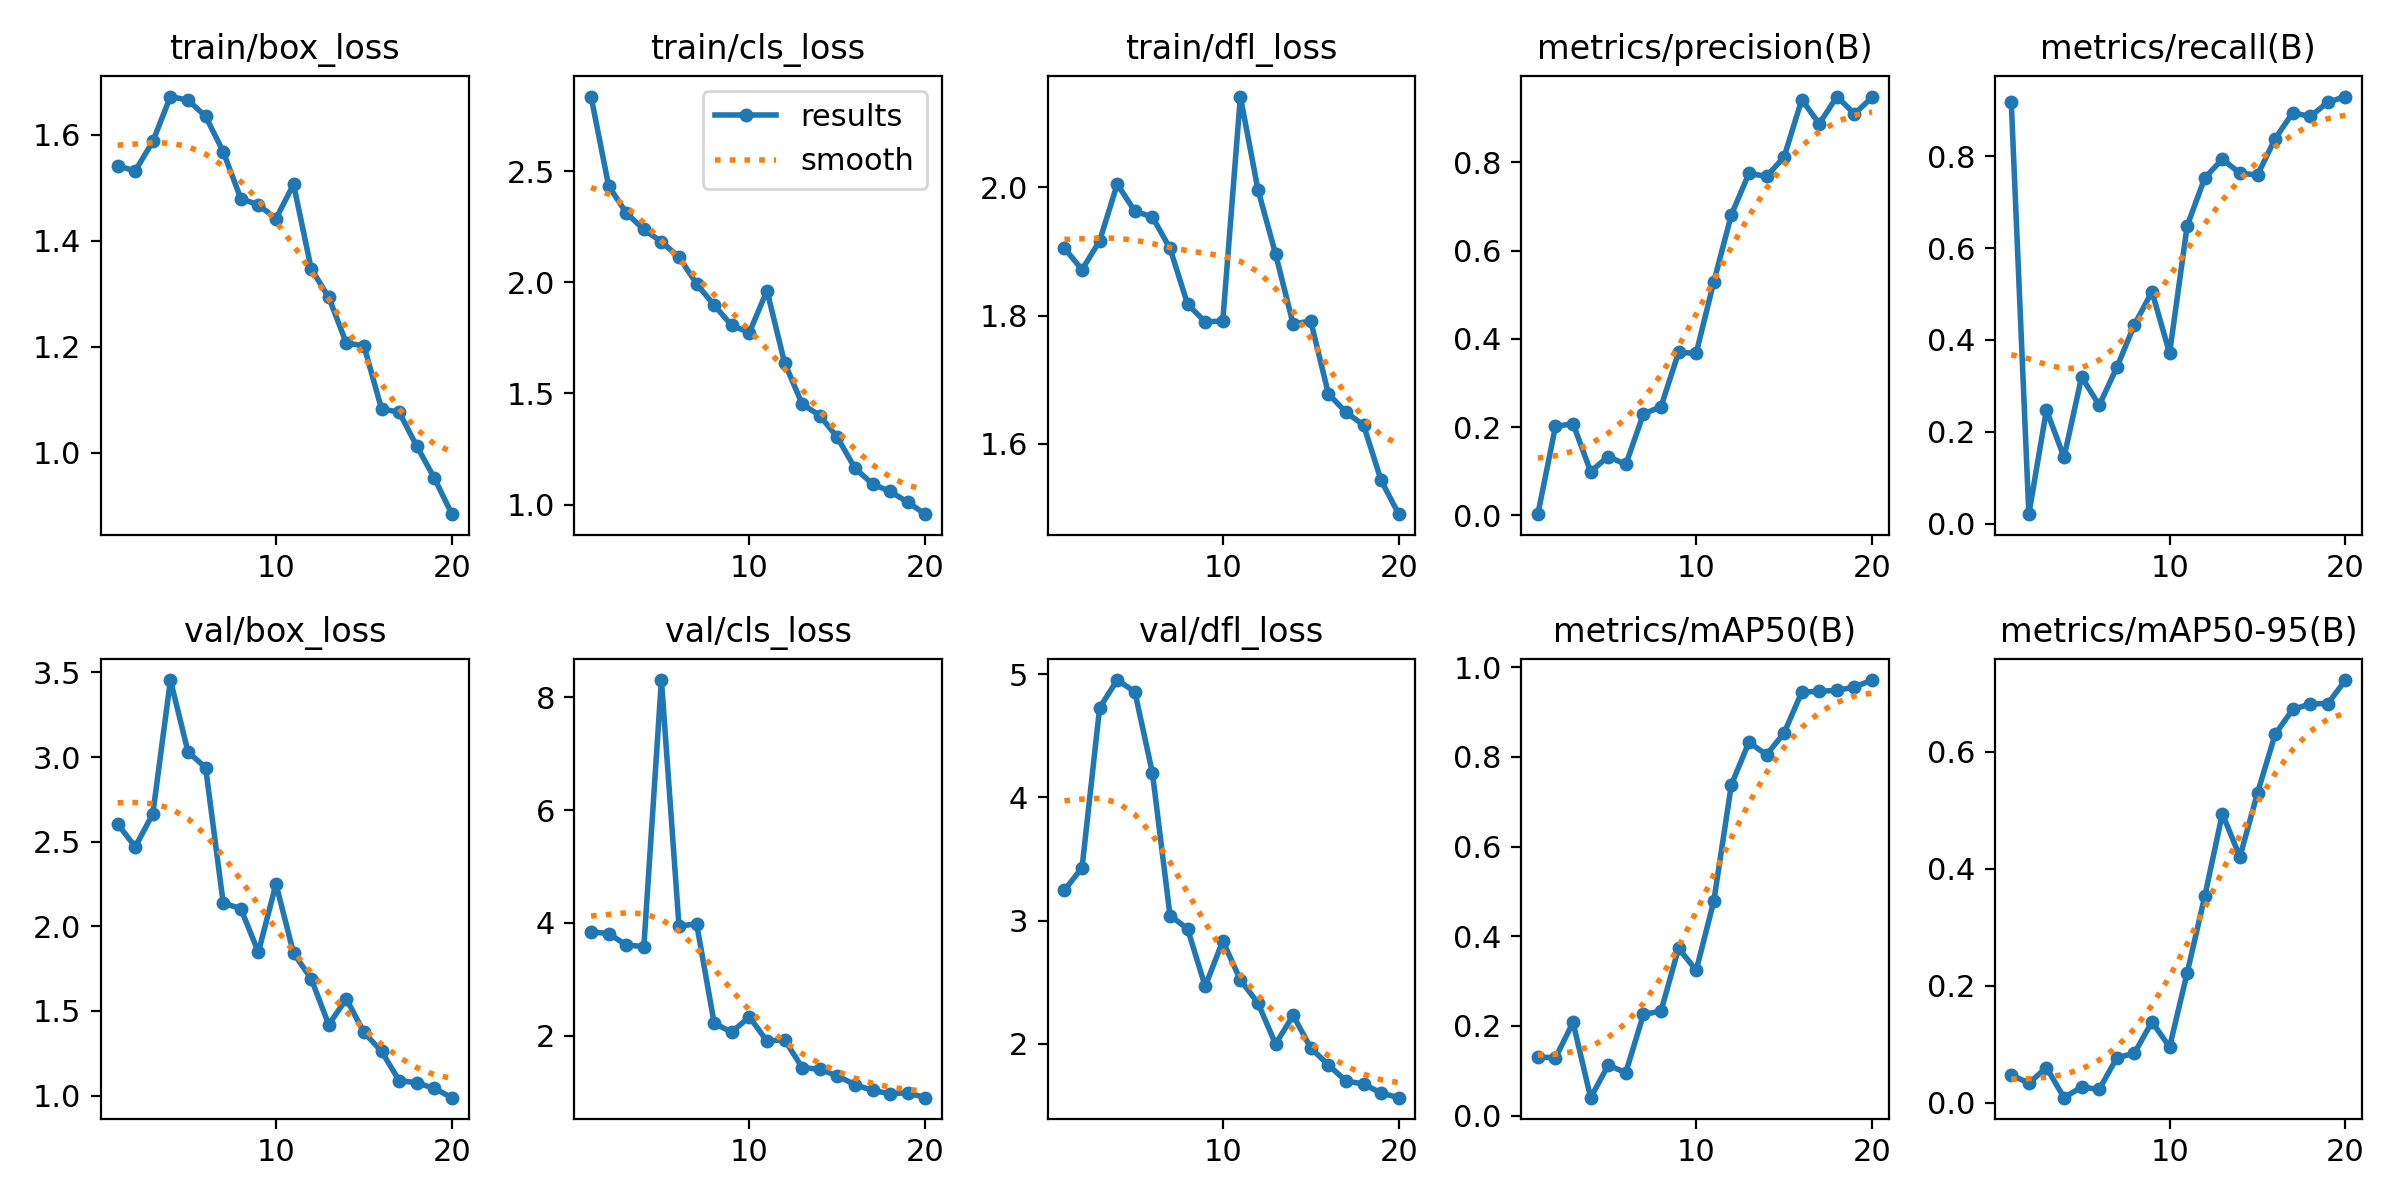

Values plotted in this chart, from the file beside it:
epoch, time, train/box_loss, train/cls_loss, train/dfl_loss, metrics/precision(B), metrics/recall(B), metrics/mAP50(B), metrics/mAP50-95(B), val/box_loss, val/cls_loss, val/dfl_loss, lr/pg0, lr/pg1, lr/pg2
1, 11.98, 1.541, 2.836, 1.905, 0.00297, 0.9175, 0.1309, 0.04755, 2.605, 3.844, 3.248, 0.00048, 0.00048, 0.00048
2, 21.6, 1.532, 2.434, 1.872, 0.2017, 0.02062, 0.1285, 0.03318, 2.469, 3.811, 3.43, 0.0009315, 0.0009315, 0.0009315
3, 31.78, 1.588, 2.312, 1.917, 0.2079, 0.2474, 0.2079, 0.06003, 2.664, 3.61, 4.728, 0.001333, 0.001333, 0.001333
4, 40.76, 1.673, 2.238, 2.005, 0.09959, 0.1443, 0.0399, 0.00854, 3.455, 3.581, 4.953, 0.001686, 0.001686, 0.001686
5, 50.4, 1.666, 2.183, 1.963, 0.1336, 0.3196, 0.1123, 0.02677, 3.03, 8.302, 4.858, 0.001604, 0.001604, 0.001604
6, 60.41, 1.635, 2.114, 1.954, 0.1155, 0.2577, 0.09585, 0.02267, 2.937, 3.943, 4.2, 0.001505, 0.001505, 0.001505
7, 68.68, 1.569, 1.993, 1.905, 0.2299, 0.3402, 0.2254, 0.0766, 2.137, 3.986, 3.042, 0.001406, 0.001406, 0.001406
8, 78.78, 1.48, 1.897, 1.818, 0.2466, 0.433, 0.233, 0.08461, 2.104, 2.223, 2.934, 0.001307, 0.001307, 0.001307
9, 88.81, 1.468, 1.806, 1.79, 0.3693, 0.5051, 0.3733, 0.1381, 1.847, 2.067, 2.467, 0.001208, 0.001208, 0.001208
10, 97.07, 1.442, 1.774, 1.792, 0.3677, 0.3711, 0.3238, 0.0951, 2.25, 2.338, 2.836, 0.001109, 0.001109, 0.001109
11, 108.6, 1.507, 1.963, 2.142, 0.5291, 0.6486, 0.4779, 0.2217, 1.841, 1.906, 2.519, 0.00101, 0.00101, 0.00101
12, 118.3, 1.347, 1.638, 1.996, 0.6813, 0.7526, 0.7377, 0.3526, 1.691, 1.934, 2.332, 0.000911, 0.000911, 0.000911
13, 126.2, 1.293, 1.453, 1.896, 0.7751, 0.7938, 0.8329, 0.4937, 1.419, 1.438, 1.999, 0.000812, 0.000812, 0.000812
14, 136.4, 1.207, 1.4, 1.787, 0.7681, 0.7629, 0.8046, 0.42, 1.571, 1.409, 2.232, 0.000713, 0.000713, 0.000713
15, 147.6, 1.202, 1.303, 1.792, 0.8125, 0.7592, 0.8535, 0.5296, 1.373, 1.29, 1.968, 0.000614, 0.000614, 0.000614
16, 155.7, 1.082, 1.164, 1.678, 0.9421, 0.8381, 0.9444, 0.6293, 1.261, 1.137, 1.83, 0.000515, 0.000515, 0.000515
17, 165.4, 1.076, 1.092, 1.649, 0.8875, 0.8946, 0.9463, 0.6718, 1.089, 1.034, 1.7, 0.000416, 0.000416, 0.000416
18, 173.7, 1.012, 1.059, 1.629, 0.9491, 0.8866, 0.9485, 0.6813, 1.075, 0.9769, 1.675, 0.000317, 0.000317, 0.000317
19, 182.8, 0.9519, 1.011, 1.543, 0.9097, 0.9175, 0.9556, 0.6818, 1.042, 0.992, 1.602, 0.000218, 0.000218, 0.000218
20, 192.6, 0.8835, 0.9566, 1.49, 0.9475, 0.9299, 0.9714, 0.7221, 0.9873, 0.9055, 1.564, 0.000119, 0.000119, 0.000119
